Run: headless pygame with SDL's dummy video driver; simulated clock (each Clock.tick advances the game by its frame time, no real sleeping); random seed 0; keys injected as events and as key.get_pressed() state; no mouse input.
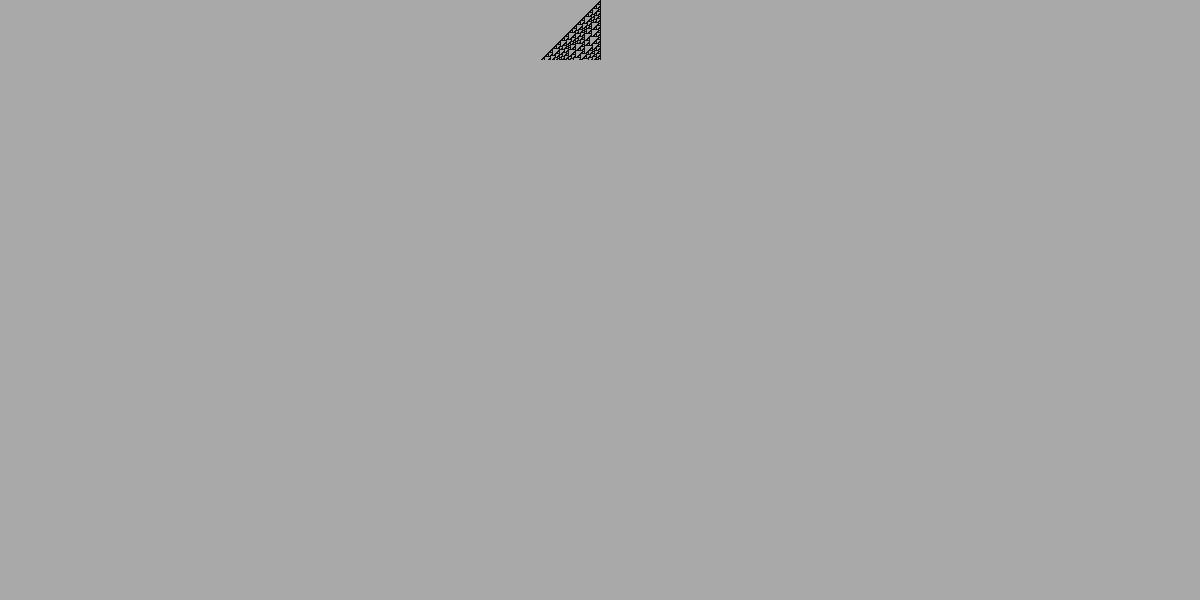
Frame 1 of 4 · flips 1–60 · no input
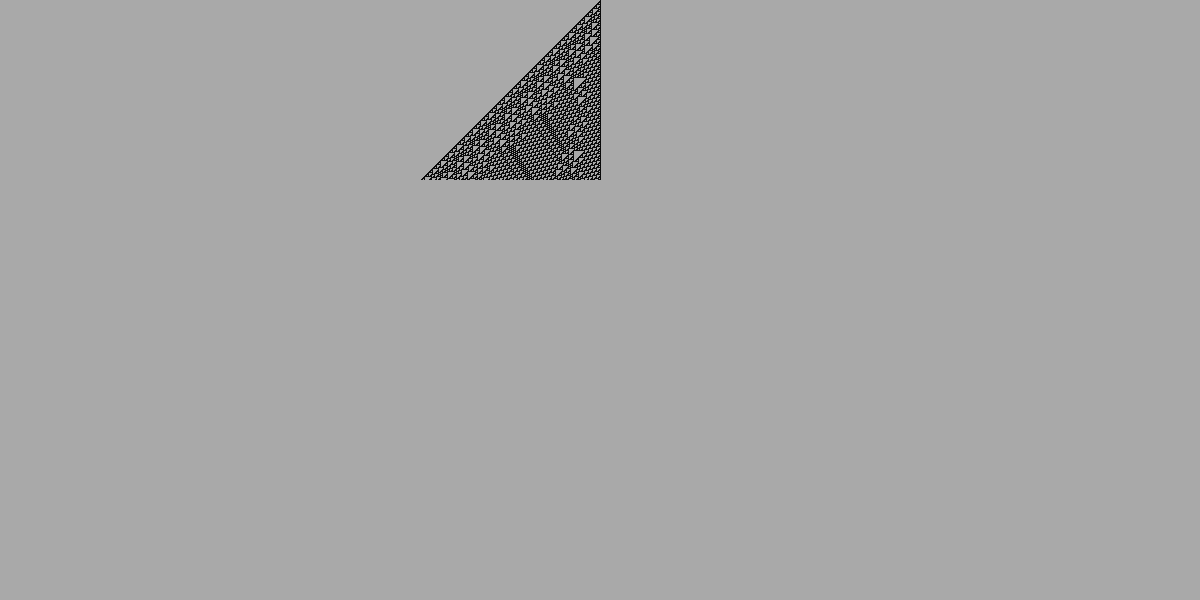
Frame 2 of 4 · flips 61–180 · tapped SPACE, RETURN · held RIGHT (→), D
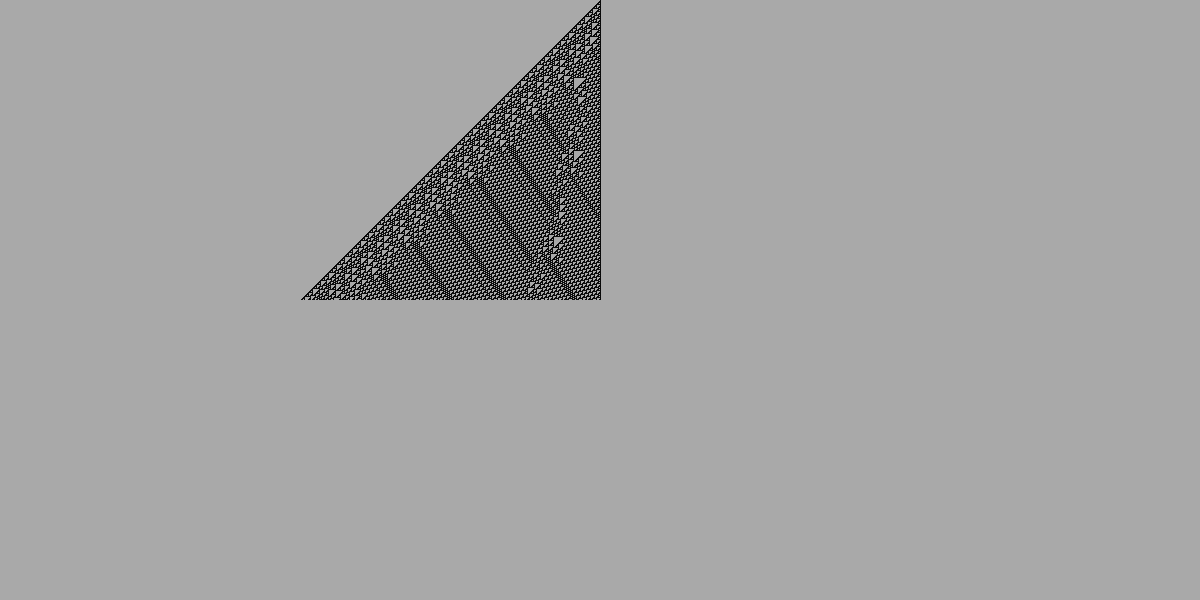
Frame 3 of 4 · flips 181–300 · held DOWN (↓), S
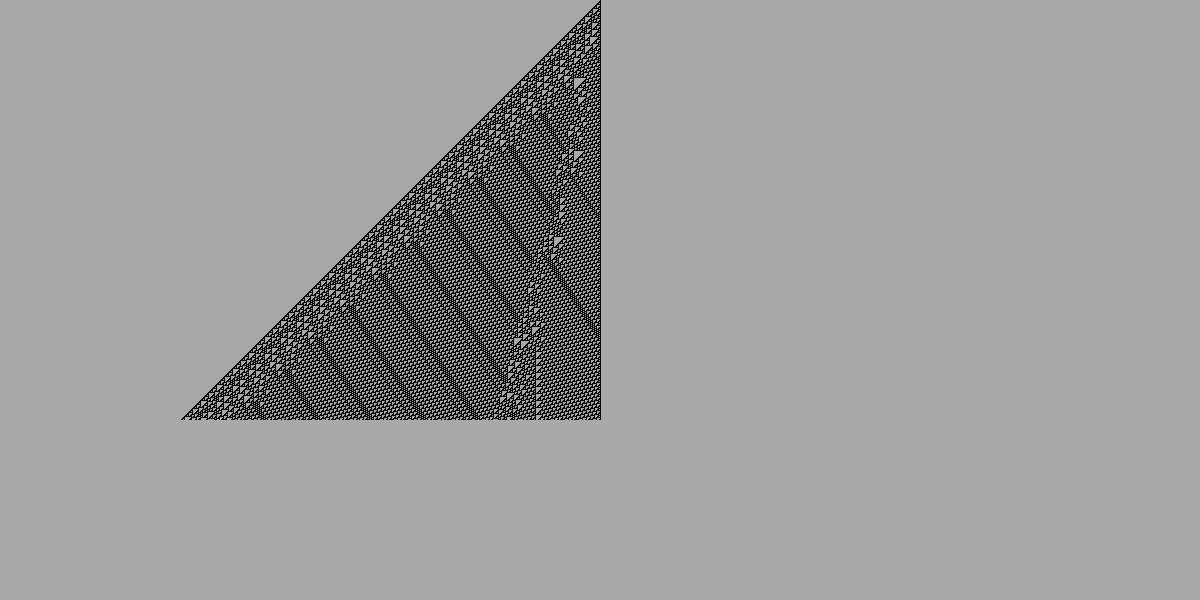
Frame 4 of 4 · flips 301–420 · held LEFT (←), A, UP (↑), W

The pygame program that drew these frames:

import pygame

pygame.init()
running = True
window = pygame.display.set_mode((1200, 600))
cell_width = 1
# rule = int(0b10100101)
rule = 110
cell_count_x = int(window.get_width() / cell_width)
cell_count_y = int(window.get_height() / cell_width)



def grid_draw():
    for i in range(cell_count_x):
        pygame.draw.rect(window, (100, 100, 100), (i * window.get_width() / cell_count_x, 0, 1, window.get_height()))

    for j in range(cell_count_y):
        pygame.draw.rect(window, (100, 100, 100), (0, j * window.get_height() / cell_count_y, window.get_width(), 1))


class Cell:
    def __init__(self, alive=0):
        self.alive = alive

    def rule_check(self, prevoius_cells : list(), rule : int(), index):
        situation = prevoius_cells[index-1].alive*4 + prevoius_cells[index].alive*2 + prevoius_cells[index+1].alive*1 + 1
        # print(situation)
        if '{0:08b}'.format(rule)[-situation] == '1':
            # self.alive = 1
            # print(1)
            return 1
        elif '{0:08b}'.format(rule)[-situation] == '0':
            # self.alive = 0
            # print(0)
            return 0


cell_list = list(Cell(0) for _ in range(cell_count_x))
cell_new_list = list(Cell(0) for _ in range(cell_count_x))
cell_list[int(cell_count_x/2)] = Cell(1)

window.fill((169, 169, 169),)
frame = -1
while running:
    frame += 1
    # print('frame number : ', frame)
    # cl = pygame.time.Clock().tick(20)

    if pygame.key.get_pressed()[pygame.K_ESCAPE] == 1:
        running = False

    if pygame.QUIT in pygame.event.get():
        running = False



    if frame < cell_count_y:
        for i in range(1,cell_count_x-1):
            if cell_list[i].alive == 1:
                pygame.draw.rect(window, (10, 10, 10), (
                    i * window.get_width() / cell_count_x, frame * window.get_height() / cell_count_y,
                    window.get_width() / cell_count_x, window.get_height() / cell_count_y))

            cell_new_list[i].alive = cell_list[i].rule_check(cell_list,rule,i)


        cell_list = cell_new_list
        cell_new_list = list(Cell(0) for _ in range(cell_count_x))

    # running = False



    # grid_draw()
    pygame.display.update()
